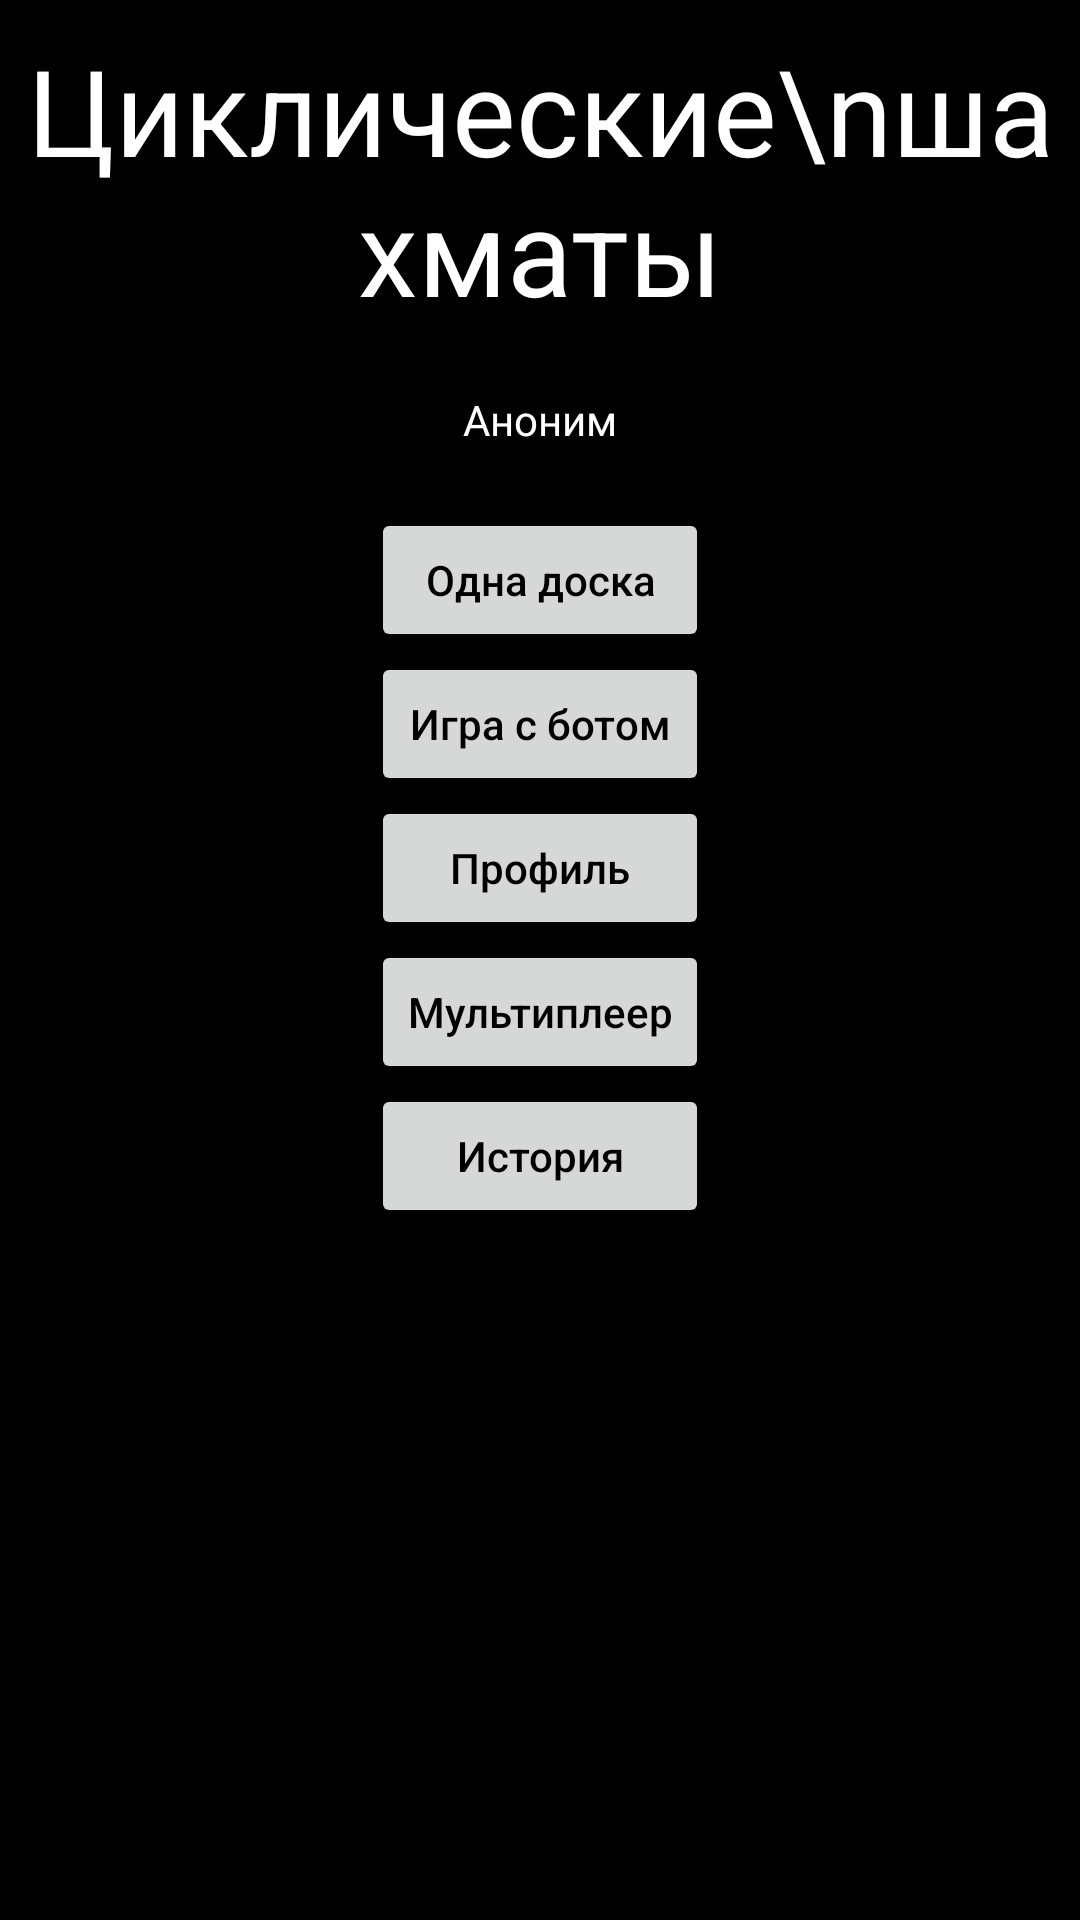

Layout XML and referenced resources for this Android screen:
<!-- AndroidManifest.xml: application theme Theme.CycleChesscpp -->
<!-- res/layout/main_screen_fragment.xml -->
<?xml version="1.0" encoding="utf-8"?>
<FrameLayout xmlns:android="http://schemas.android.com/apk/res/android"
    xmlns:tools="http://schemas.android.com/tools"
    android:layout_width="match_parent"
    android:layout_height="match_parent"
    android:background="@color/black">

    <TextView
        android:id="@+id/app_name_textview"
        android:layout_width="wrap_content"
        android:layout_height="wrap_content"
        android:layout_gravity="center|top"
        android:layout_marginTop="10dp"
        android:text="Циклические\nшахматы"
        android:textAlignment="center"
        android:textColor="@color/white"
        android:textSize="40sp" />

    <LinearLayout
        android:id="@+id/main_ui_linear_layout"
        android:layout_width="wrap_content"
        android:layout_height="wrap_content"
        android:layout_gravity="center"
        android:layout_marginBottom="50dp"
        android:orientation="vertical">

        
        
        

        

        

        <TextView
            android:id="@+id/username_textview"
            android:layout_width="match_parent"
            android:layout_height="wrap_content"
            android:layout_marginBottom="20dp"
            android:text="Аноним"
            android:textAlignment="center"
            android:textColor="@color/white" />

        <Button
            android:id="@+id/one_desk_button"
            android:layout_width="match_parent"
            android:layout_height="wrap_content"
            android:text="Одна доска"
            android:textAllCaps="false"
            android:textColor="@color/black" />

        <Button
            android:id="@+id/play_with_bot_button"
            android:layout_width="match_parent"
            android:layout_height="wrap_content"
            android:text="Игра с ботом"
            android:textAllCaps="false"
            android:textColor="@color/black" />

        <Button
            android:id="@+id/profile_button"
            android:layout_width="match_parent"
            android:layout_height="wrap_content"
            android:text="Профиль"
            android:textAllCaps="false"
            android:textColor="@color/black" />

        <Button
            android:id="@+id/multiplayer_button"
            android:layout_width="match_parent"
            android:layout_height="wrap_content"
            android:text="Мультиплеер"
            android:textAllCaps="false"
            android:textColor="@color/black" />

        <Button
            android:id="@+id/history_button"
            android:layout_width="match_parent"
            android:layout_height="wrap_content"
            android:text="История"
            android:textAllCaps="false"
            android:textColor="@color/black" />

    </LinearLayout>

    <include layout="@layout/part_result" />

    <include layout="@layout/accept_decline_game_container" />

    <include
        layout="@layout/start_game_container"
        android:layout_width="match_parent"
        android:layout_height="match_parent" />

</FrameLayout>
<!-- res/layout/part_result.xml (included above) -->
<?xml version="1.0" encoding="utf-8"?>
<merge
    xmlns:android="http://schemas.android.com/apk/res/android"
    android:id="@+id/part_result_container"
    android:layout_width="match_parent"
    android:layout_height="match_parent">


    <ProgressBar
        android:id="@+id/progress_bar"
        android:layout_width="wrap_content"
        android:layout_height="wrap_content"
        android:visibility="gone"
        android:layout_gravity="center" />

    <LinearLayout
        android:id="@+id/error_container"
        android:layout_width="wrap_content"
        android:orientation="vertical"
        android:visibility="gone"
        android:layout_gravity="center"
        android:layout_height="wrap_content">

        <TextView
            android:id="@+id/error_textview"
            android:layout_width="wrap_content"
            android:layout_height="wrap_content"
            android:visibility="gone"
            android:textColor="@color/white"
            android:text="Error" />

        <Button
            android:id="@+id/try_again_button"
            android:layout_width="wrap_content"
            android:layout_height="wrap_content"
            android:text="Try again"/>

    </LinearLayout>

</merge>
<!-- res/layout/accept_decline_game_container.xml (included above) -->
<?xml version="1.0" encoding="utf-8"?>
<merge xmlns:android="http://schemas.android.com/apk/res/android"
    xmlns:tools="http://schemas.android.com/tools"
    android:id="@+id/accept_decline_game_container"
    android:layout_width="match_parent"
    android:layout_height="match_parent">

    <FrameLayout
        android:id="@+id/dark_background_layout"
        android:layout_width="match_parent"
        android:layout_height="match_parent"
        android:background="@color/black"
        android:visibility="gone"/>

    <GridLayout
        android:id="@+id/accept_decline_game_layout"
        android:layout_width="wrap_content"
        android:layout_height="wrap_content"
        android:visibility="gone"
        android:layout_gravity="center">

        <TextView
            android:id="@+id/accept_decline_game_message_textview"
            android:layout_width="wrap_content"
            android:layout_height="wrap_content"
            android:layout_row="0"
            android:layout_column="0"
            android:layout_columnSpan="2"
            android:layout_marginBottom="10dp"
            android:textAlignment="center"
            android:textColor="@color/white" />

        <Button
            android:id="@+id/accept_game_button"
            android:layout_width="wrap_content"
            android:layout_height="wrap_content"
            android:layout_row="1"
            android:layout_column="0"
            android:layout_marginRight="5dp"
            android:text="Принять"
            android:textAlignment="center"
            android:textAllCaps="false"
            android:textColor="@color/black"
            tools:ignore="RtlHardcoded" />

        <Button
            android:id="@+id/decline_game_button"
            android:layout_width="wrap_content"
            android:layout_height="wrap_content"
            android:layout_row="1"
            android:layout_column="1"
            android:layout_marginRight="5dp"
            android:text="Отказаться"
            android:textAlignment="center"
            android:textAllCaps="false"
            android:textColor="@color/black"
            tools:ignore="RtlHardcoded" />

    </GridLayout>

</merge>
<!-- res/layout/start_game_container.xml (included above) -->
<?xml version="1.0" encoding="utf-8"?>
<merge xmlns:android="http://schemas.android.com/apk/res/android"
    android:id="@+id/choose_start_game_color_container"
    android:layout_width="match_parent"
    android:layout_height="match_parent">

    <FrameLayout
        android:id="@+id/dark_background_layout"
        android:layout_width="match_parent"
        android:layout_height="match_parent"
        android:background="@color/black"
        android:visibility="gone"/>

    <LinearLayout
        android:id="@+id/choose_start_game_color_layout"
        android:layout_width="match_parent"
        android:layout_height="match_parent"
        android:gravity="center"
        android:orientation="vertical"
        android:visibility="gone">

        <TextView
            android:id="@+id/choose_start_game_color_textview"
            android:layout_width="wrap_content"
            android:layout_height="wrap_content"
            android:layout_gravity="center"
            android:text="Выберите стартовый цвет"
            android:textColor="@color/white" />

        <RadioGroup
            android:id="@+id/choose_color_radio_group"
            android:layout_width="wrap_content"
            android:layout_height="wrap_content">

            <RadioButton
                android:id="@+id/white_color_radio_button"
                android:layout_width="wrap_content"
                android:layout_height="wrap_content"
                android:text="Играть за белых"
                android:textAllCaps="false"
                android:textColor="@color/white"/>

            <RadioButton
                android:id="@+id/black_color_radio_button"
                android:layout_width="wrap_content"
                android:layout_height="wrap_content"
                android:text="Играть за черных"
                android:textAllCaps="false"
                android:textColor="@color/white"/>

            <RadioButton
                android:id="@+id/switched_color_radio_button"
                android:layout_width="wrap_content"
                android:layout_height="wrap_content"
                android:text="Играть за чередующийся цвет"
                android:textAllCaps="false"
                android:textColor="@color/white"/>

        </RadioGroup>

        <TextView
            android:id="@+id/choose_game_time_textview"
            android:layout_width="wrap_content"
            android:layout_height="wrap_content"
            android:layout_gravity="center"
            android:text="Введите ограничения на таймер"
            android:textColor="@color/white" />

        <EditText
            android:id="@+id/choose_game_time_edittext"
            android:layout_width="wrap_content"
            android:layout_height="wrap_content"
            android:layout_gravity="center"
            android:hint="05:00"
            android:textColor="@color/white" />

        <Button
            android:id="@+id/start_game_button"
            android:layout_width="wrap_content"
            android:layout_height="wrap_content"
            android:layout_gravity="center"
            android:text="Вызывать на игру!"
            android:textAllCaps="false"
            android:textColor="@color/white" />

    </LinearLayout>

</merge>
<!-- resources referenced by this layout -->
<resources>
  <color name="black">#FF000000</color>
  <color name="white">#FFFFFFFF</color>
  <style name="Theme.CycleChesscpp" parent="Theme.MaterialComponents.DayNight.DarkActionBar">
          
          <item name="colorPrimary">@color/purple_500</item>
          <item name="colorPrimaryVariant">@color/purple_700</item>
          <item name="colorOnPrimary">@color/white</item>
          
          <item name="colorSecondary">@color/teal_200</item>
          <item name="colorSecondaryVariant">@color/teal_700</item>
          <item name="colorOnSecondary">@color/black</item>
          
          <item name="android:statusBarColor">?attr/colorPrimaryVariant</item>
          
      </style>
  <color name="purple_500">#FF6200EE</color>
  <color name="purple_700">#FF3700B3</color>
  <color name="teal_200">#FF03DAC5</color>
  <color name="teal_700">#FF018786</color>
</resources>
